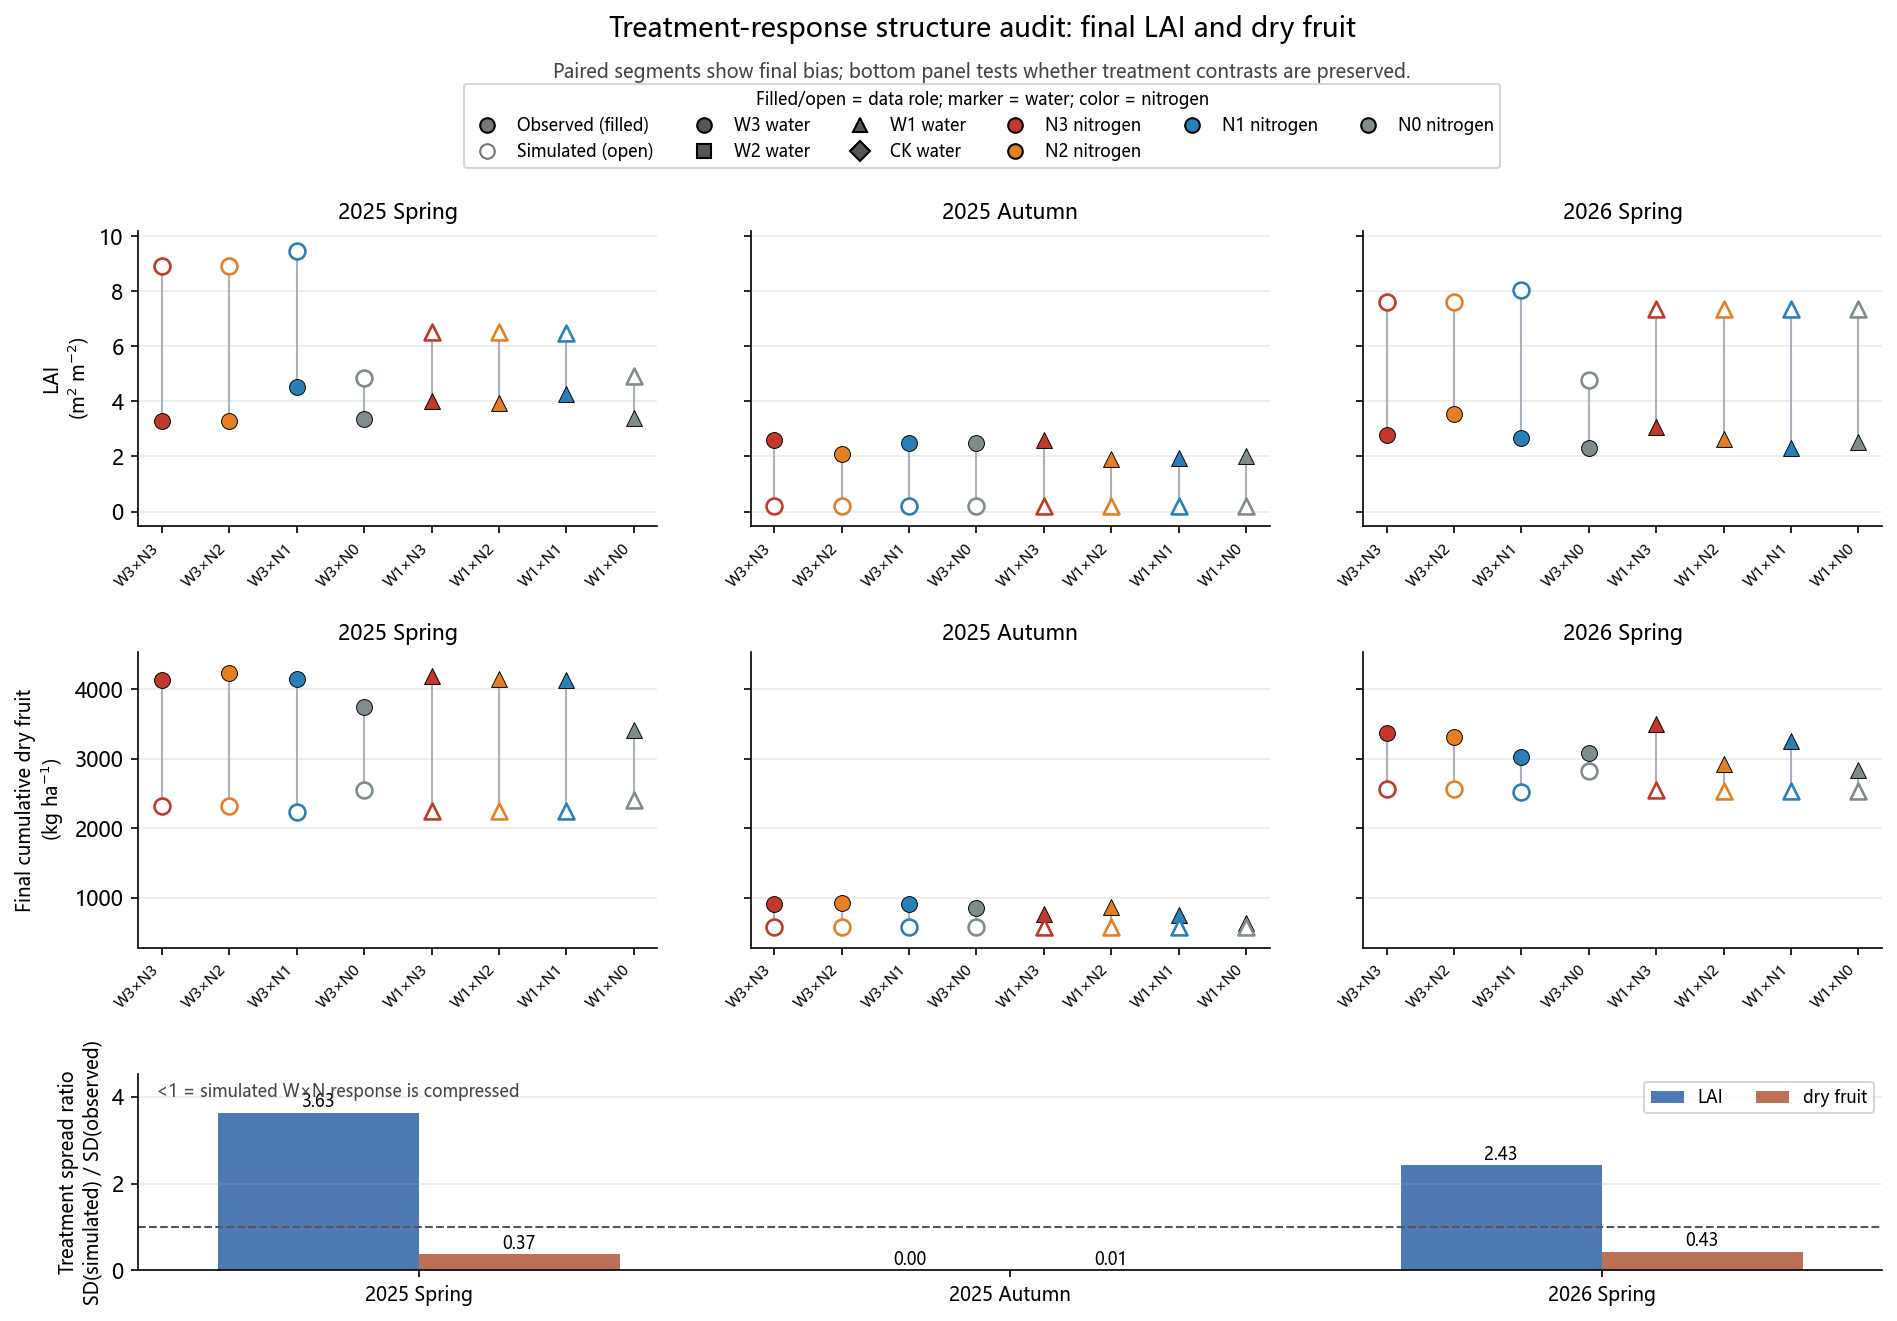

Data behind this chart, as committed beside it:
season, response, n_treatments, observed_sd, simulated_sd, spread_ratio_sim_over_obs, observed_range, simulated_range, mean_bias_sim_minus_obs
25SP, LAID, 8, 0.4974, 1.805, 3.63, 1.263, 4.601, 3.308
25FA, LAID, 8, 0.3065, 0.0006409, 0.002091, 0.708, 0.002, -2.06
26SP, LAID, 8, 0.4125, 1.003, 2.431, 1.243, 3.274, 4.451
25SP, DRY_CUM, 8, 289.3, 107.1, 0.3703, 826.0, 305.7, -1696
25FA, DRY_CUM, 8, 100.4, 0.8311, 0.008274, 288.0, 2.7, -247.4
26SP, DRY_CUM, 8, 234.9, 101.1, 0.4302, 671.0, 304.5, -583.9
